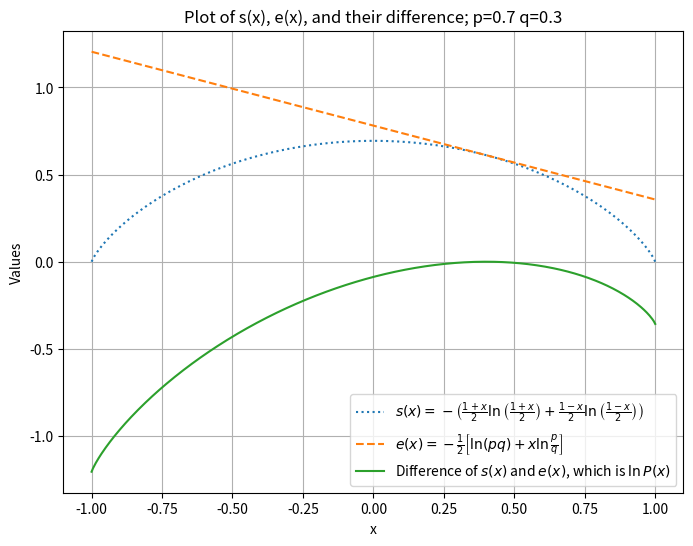
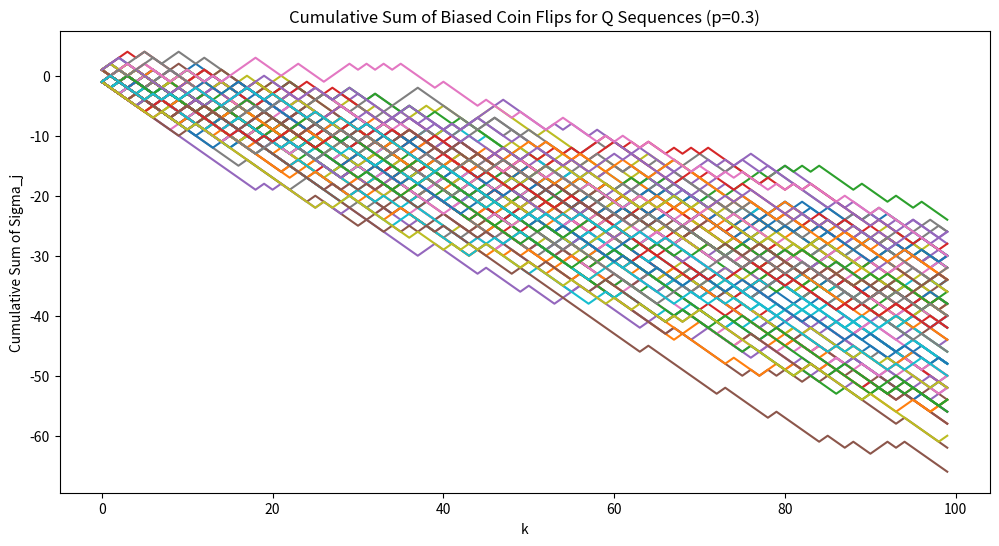
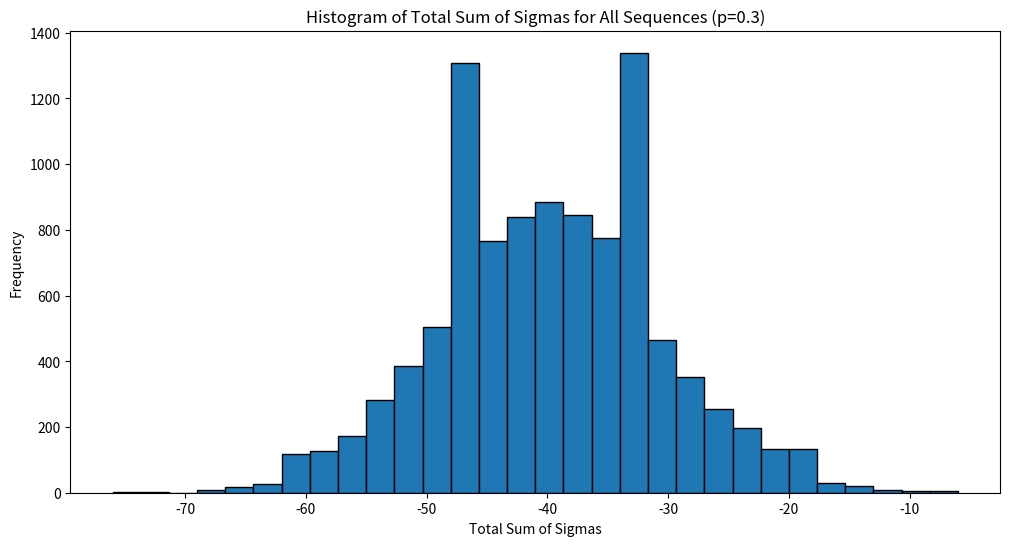
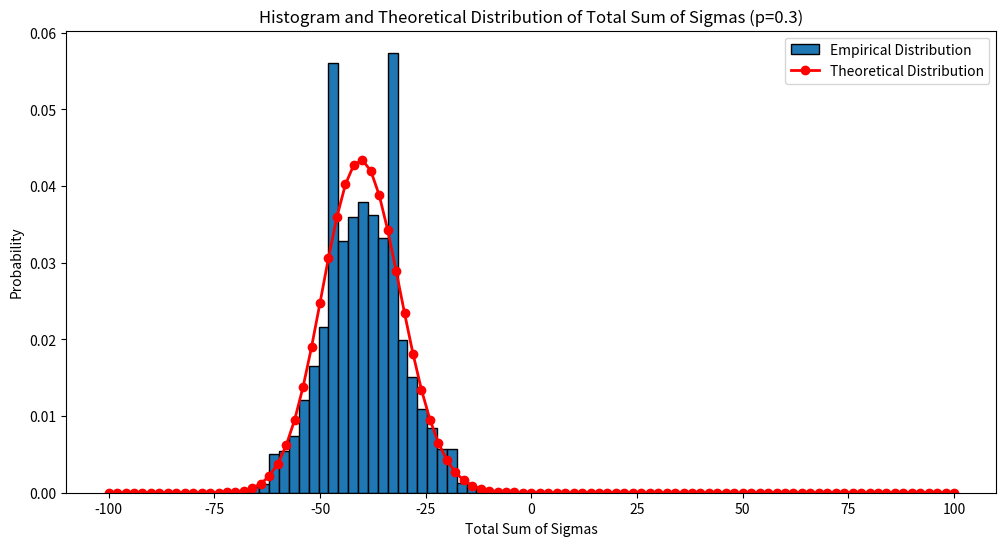

Here is the Python script that generated these plots, in order:
import numpy as np
import matplotlib.pyplot as plt

# Define the function s(x)
def s(x):
    return -(1+x)/2 * np.log((1+x)/2) - (1-x)/2 * np.log((1-x)/2)

# Create an array of x values from -1 to 1
x = np.linspace(-1, 1, 400)

# Avoid division by zero and log of zero by slightly adjusting the range
x = np.clip(x, -0.999999, 0.999999)

# Compute s(x) for these x values
y = s(x)


# Define the function e(x) with p = 0.7 and q = 0.3
p = 0.7
q = 0.3

def e(x):
    return -0.5 * (np.log(p * q) + x * np.log(p / q))

# Compute e(x) for the same x values
y_e = e(x)

# Compute the sum of s(x) and e(x)
y_sum = y - y_e

# Create the plot with s(x), e(x), and their difference
plt.figure(figsize=(8, 6))
plt.plot(x, y, label=r'$s(x)=-\left(\frac{1+x}{2} \ln \left(\frac{1+x}{2}\right)+\frac{1-x}{2} \ln \left(\frac{1-x}{2}\right)\right)$', linestyle='dotted')
plt.plot(x, y_e, label=r'$e(x)=-\frac{1}{2}\left[\ln (pq)+x \ln \frac{p}{q}\right]$', linestyle='dashed')
plt.plot(x, y_sum, label=r'Difference of $s(x)$ and $e(x)$, which is $\ln P(x)$')
plt.xlabel('x')
plt.ylabel('Values')
plt.title('Plot of s(x), e(x), and their difference; p='+str(p)+' q='+str(q))
plt.legend()
plt.grid(True)
plt.show();





# Parameters
S = 10000  # Number of samples
N = 100   # Length of each sequence
Q = 100  # Number of sequences to plot

# Parameters for the biased coin
p = 0.3  # Probability of getting +1 (heads)
q = 1 - p  # Probability of getting -1 (tails)

# Generate S samples of N biased coin flips
biased_coin_flips = np.random.choice([1, -1], (S, N), p=[p, q])

# Plot 1: Sum of sigma_j from j=1 to k for Q of the S sequences (with biased coin)
plt.figure(figsize=(12, 6))
for i in range(Q):
    plt.plot(np.cumsum(biased_coin_flips[i, :]), label=f'Sequence {i+1}')
plt.xlabel('k')
plt.ylabel('Cumulative Sum of Sigma_j')
plt.title(f'Cumulative Sum of Biased Coin Flips for Q Sequences (p={p})')
plt.show()

# Plot 2: Histogram of the total sum of the sigmas of all sequences (with biased coin)
biased_total_sums = np.sum(biased_coin_flips, axis=1)
plt.figure(figsize=(12, 6))
plt.hist(biased_total_sums, bins=30, edgecolor='black')
plt.xlabel('Total Sum of Sigmas')
plt.ylabel('Frequency')
plt.title(f'Histogram of Total Sum of Sigmas for All Sequences (p={p})')
plt.show()


from scipy.stats import binom

# Theoretical expectation for the probability distribution of the sum of sigmas
# The sum of S sigmas is equivalent to the number of heads minus the number of tails.
# This can be modeled by a binomial distribution, where 'success' is getting a head (+1).
# The total sum can range from -N (all tails) to +N (all heads).
# The probability of k heads is binom.pmf(k, N, p), where k ranges from 0 to N.

# Adjusting k to represent the sum of sigmas: k heads and N-k tails gives a sum of 2k-N.
# The theoretical probabilities need to be scaled accordingly.
theoretical_probs = [binom.pmf(k, N, p)/2 for k in range(N + 1)]
scaled_sums = np.array([2 * k - N for k in range(N + 1)])

# Plotting the histogram with the theoretical distribution
plt.figure(figsize=(12, 6))
plt.hist(biased_total_sums, bins=30, edgecolor='black', density=True, label='Empirical Distribution')
plt.plot(scaled_sums, theoretical_probs, color='red', marker='o', linestyle='-', linewidth=2, label='Theoretical Distribution')
plt.xlabel('Total Sum of Sigmas')
plt.ylabel('Probability')
plt.title(f'Histogram and Theoretical Distribution of Total Sum of Sigmas (p={p})')
plt.legend()
plt.show()


